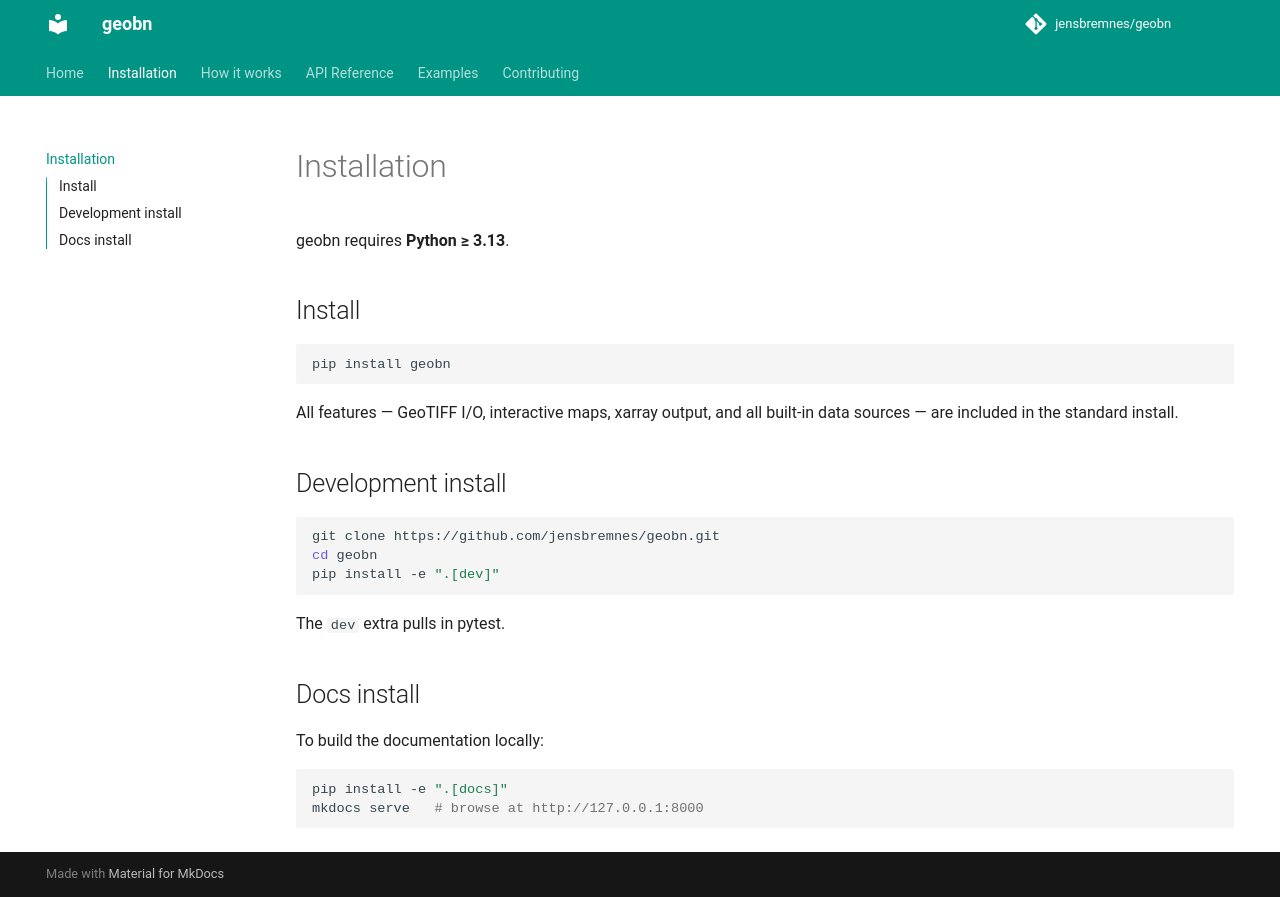

repository: jensbremnes/geobn · page: installation/index.html · generator: mkdocs

# Installation

geobn requires **Python ≥ 3.13**.

## Install

```bash
pip install geobn
```

All features — GeoTIFF I/O, interactive maps, xarray output, and all built-in data
sources — are included in the standard install.

## Development install

```bash
git clone https://github.com/jensbremnes/geobn.git
cd geobn
pip install -e ".[dev]"
```

The `dev` extra pulls in pytest.

## Docs install

To build the documentation locally:

```bash
pip install -e ".[docs]"
mkdocs serve   # browse at http://127.0.0.1:8000
```
